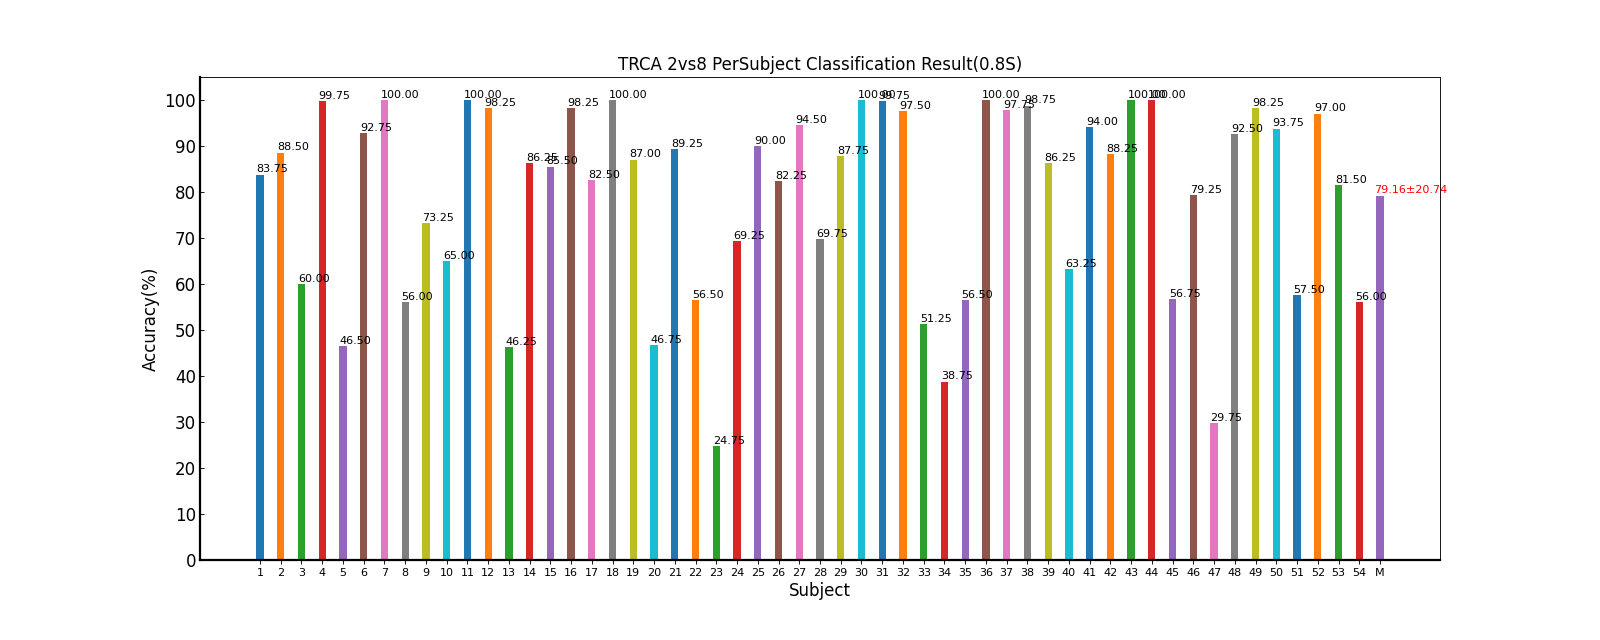

Source data for this figure (header and first rows):
Fold1, Fold2, Fold3, Fold4, Fold5, Mean±Std, ITR(bits/min)
72.5, 88.75, 78.75, 86.25, 92.5, 83.75±8.05, 52.14±14.43
92.5, 80.0, 90.0, 86.25, 93.75, 88.50±5.55, 60.91±11.20
70.0, 62.5, 41.25, 65.0, 61.25, 60.00±11.00, 19.56±9.44
100.0, 100.0, 98.75, 100.0, 100.0, 99.75±0.56, 91.23±2.41
58.75, 43.75, 58.75, 46.25, 25.0, 46.50±13.87, 9.31±7.49
97.5, 91.25, 86.25, 95.0, 93.75, 92.75±4.28, 70.41±10.21
100.0, 100.0, 100.0, 100.0, 100.0, 100.00±0.00, 92.31±0.00
42.5, 75.0, 48.75, 58.75, 55.0, 56.00±12.29, 16.14±12.33
45.0, 78.75, 92.5, 72.5, 77.5, 73.25±17.45, 38.21±22.49
80.0, 52.5, 55.0, 71.25, 66.25, 65.00±11.42, 25.16±13.49
100.0, 100.0, 100.0, 100.0, 100.0, 100.00±0.00, 92.31±0.00
98.75, 95.0, 98.75, 100.0, 98.75, 98.25±1.90, 85.70±6.20
47.5, 48.75, 56.25, 42.5, 36.25, 46.25±7.45, 7.62±4.73
87.5, 85.0, 77.5, 90.0, 91.25, 86.25±5.45, 56.22±10.17
85.0, 88.75, 78.75, 85.0, 90.0, 85.50±4.38, 54.54±8.18
96.25, 97.5, 100.0, 97.5, 100.0, 98.25±1.68, 85.78±6.15
83.75, 81.25, 85.0, 80.0, 82.5, 82.50±1.98, 48.70±3.49
100.0, 100.0, 100.0, 100.0, 100.0, 100.00±0.00, 92.31±0.00
93.75, 76.25, 95.0, 87.5, 82.5, 87.00±7.84, 58.55±15.60
48.75, 50.0, 47.5, 47.5, 40.0, 46.75±3.91, 7.51±2.30
90.0, 92.5, 91.25, 88.75, 83.75, 89.25±3.38, 62.02±6.98
57.5, 65.0, 58.75, 45.0, 56.25, 56.50±7.26, 15.47±6.21
28.75, 21.25, 21.25, 21.25, 31.25, 24.75±4.87, 0.18±0.29
72.5, 65.0, 68.75, 75.0, 65.0, 69.25±4.47, 28.98±5.76
82.5, 90.0, 93.75, 92.5, 91.25, 90.00±4.42, 63.88±9.14
85.0, 72.5, 87.5, 88.75, 77.5, 82.25±6.98, 49.06±11.89
93.75, 92.5, 95.0, 92.5, 98.75, 94.50±2.59, 74.54±7.40
76.25, 87.5, 72.5, 68.75, 43.75, 69.75±16.14, 32.63±18.95
82.5, 87.5, 90.0, 88.75, 90.0, 87.75±3.11, 58.81±6.10
100.0, 100.0, 100.0, 100.0, 100.0, 100.00±0.00, 92.31±0.00
100.0, 98.75, 100.0, 100.0, 100.0, 99.75±0.56, 91.23±2.41
97.5, 98.75, 96.25, 97.5, 97.5, 97.50±0.88, 82.78±2.83
48.75, 58.75, 31.25, 58.75, 58.75, 51.25±11.99, 12.07±7.33
30.0, 41.25, 33.75, 42.5, 46.25, 38.75±6.67, 3.55±2.70
45.0, 48.75, 72.5, 52.5, 63.75, 56.50±11.37, 16.33±11.14
100.0, 100.0, 100.0, 100.0, 100.0, 100.00±0.00, 92.31±0.00
96.25, 97.5, 97.5, 98.75, 98.75, 97.75±1.05, 83.63±3.38
97.5, 97.5, 98.75, 100.0, 100.0, 98.75±1.25, 87.38±4.81
92.5, 86.25, 85.0, 91.25, 76.25, 86.25±6.43, 56.49±12.14
81.25, 60.0, 61.25, 67.5, 46.25, 63.25±12.70, 23.55±14.59
91.25, 95.0, 90.0, 96.25, 97.5, 94.00±3.24, 73.31±8.28
91.25, 70.0, 95.0, 91.25, 93.75, 88.25±10.33, 61.92±18.45
100.0, 100.0, 100.0, 100.0, 100.0, 100.00±0.00, 92.31±0.00
100.0, 100.0, 100.0, 100.0, 100.0, 100.00±0.00, 92.31±0.00
48.75, 67.5, 51.25, 56.25, 60.0, 56.75±7.43, 15.73±7.09
67.5, 88.75, 92.5, 67.5, 80.0, 79.25±11.65, 45.44±19.40
28.75, 35.0, 33.75, 27.5, 23.75, 29.75±4.63, 0.65±0.75
96.25, 92.5, 90.0, 93.75, 90.0, 92.50±2.65, 69.37±6.55
96.25, 100.0, 96.25, 98.75, 100.0, 98.25±1.90, 85.87±6.72
82.5, 93.75, 98.75, 96.25, 97.5, 93.75±6.56, 73.87±15.11
67.5, 60.0, 56.25, 50.0, 53.75, 57.50±6.67, 16.31±6.54
96.25, 98.75, 95.0, 96.25, 98.75, 97.00±1.68, 81.42±5.22
70.0, 77.5, 90.0, 90.0, 80.0, 81.50±8.59, 48.22±14.82
62.5, 71.25, 41.25, 45.0, 60.0, 56.00±12.54, 16.17±11.15
78.82, 79.75, 79.14, 79.44, 78.63, 79.16±20.74, 53.05±30.75
